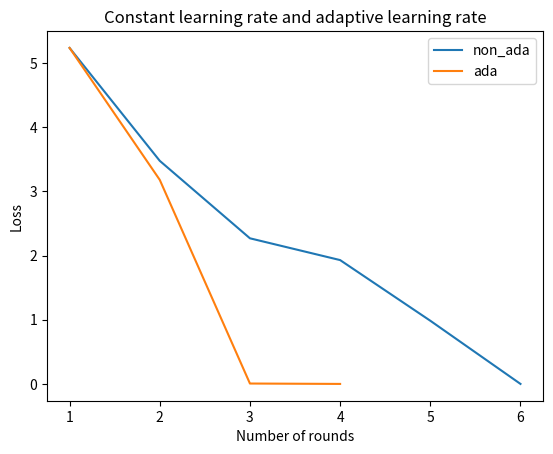

Python code for this plot:
import matplotlib.pyplot as plt
import numpy as np

def draw_graph():
	y = []
	x = []
	for i in range(4, 11, 1):
		filename = 'test_num_of_hidden' + str(i) + '.txt'
		y_1 = []
		x_1 = []
		with open(filename, 'r') as f:
			for line in f:
				data = line.split('\t')
				# print(data)
				if int(data[0]) == 1:
					continue
				if int(data[0]) > 2001:
					break
				y_1.append(float(data[1].replace('\n', '')))
				x_1.append(int(data[0]))
		y.append(y_1)
		x.append(x_1)
	# 绘制图像
	line_label = [4, 5, 6, 7, 8 ,9, 10]
	for i in range(len(x)):
		plt.plot(x[i], y[i], label = line_label[i])

	plt.title('Square error variation graph')
	plt.xlabel('Number of rounds')
	plt.ylabel('Loss')

	plt.legend()

	plt.show()

def draw_ada():
	# print(1)
	y1 = [5.23426797, 3.47548730, 2.26847378, 1.92910769, 0.98434275,0.00000385]
	x1 = [1, 2, 3, 4, 5, 6]
	y2 = [5.23426797, 3.17909556, 0.00613036, 0.00000097]
	x2 = [1, 2, 3, 4]

	line_label = ['non_ada', 'ada']
	plt.plot(x1, y1, label = line_label[0])
	plt.plot(x2, y2, label = line_label[1])

	plt.title('Constant learning rate and adaptive learning rate')
	plt.xlabel('Number of rounds')
	plt.ylabel('Loss')

	plt.legend()

	plt.show()


if __name__ == '__main__':
	# draw_graph()
	draw_ada()
